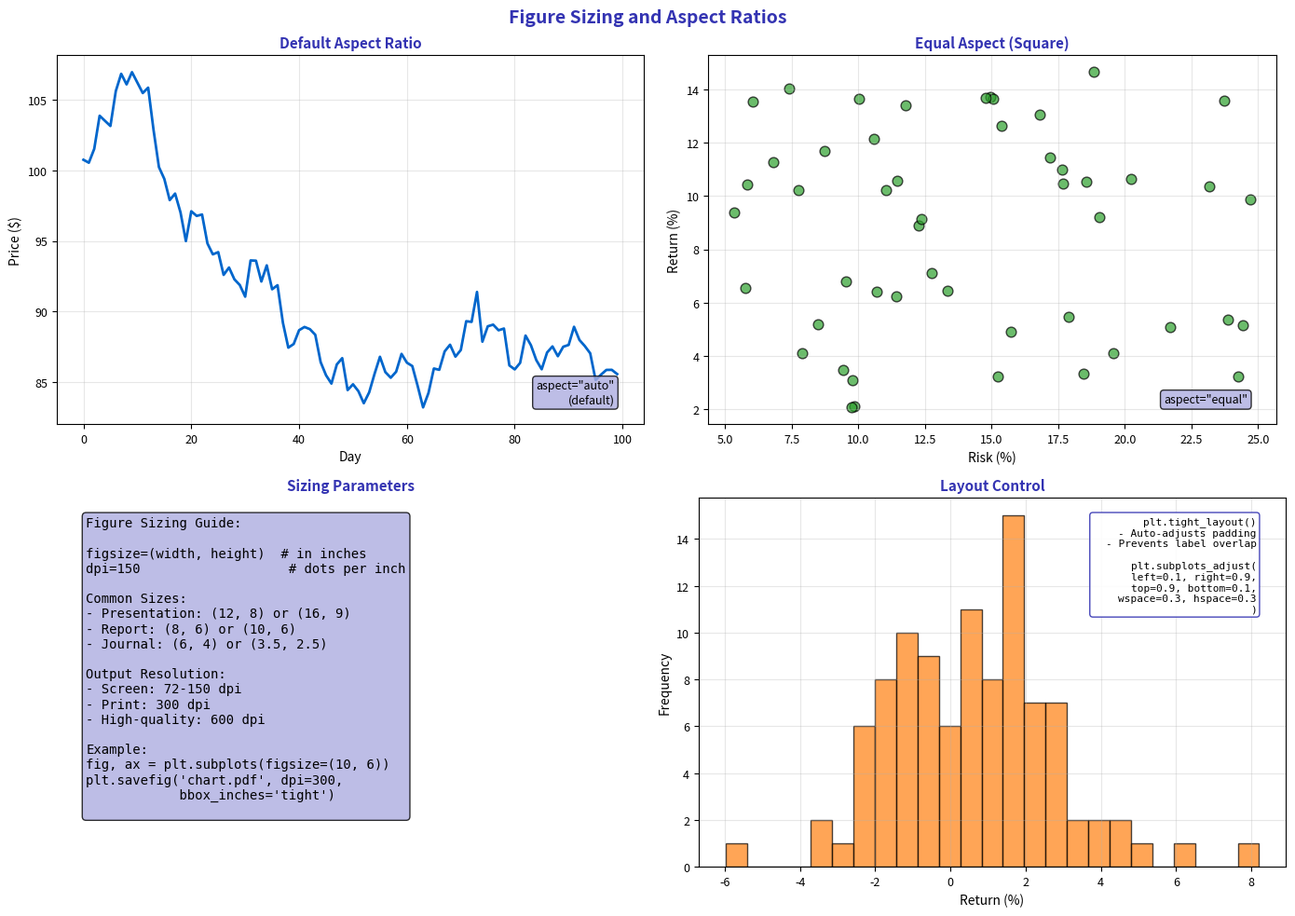

Python code for this plot: (Note: this script raises an exception after producing the figure.)
"""Figure Sizing - DPI, dimensions, and aspect ratios"""
import matplotlib.pyplot as plt
import numpy as np
from pathlib import Path

plt.rcParams.update({
    'font.size': 10,
    'axes.labelsize': 10,
    'axes.titlesize': 11,
    'xtick.labelsize': 9,
    'ytick.labelsize': 9,
    'legend.fontsize': 9,
    'figure.figsize': (10, 6),
    'figure.dpi': 150
})

MLPURPLE = '#3333B2'
MLLAVENDER = '#ADADE0'
MLBLUE = '#0066CC'
MLORANGE = '#FF7F0E'
MLGREEN = '#2CA02C'
MLRED = '#D62728'

np.random.seed(42)

fig, axes = plt.subplots(2, 2, figsize=(14, 10))
fig.suptitle('Figure Sizing and Aspect Ratios', fontsize=14, fontweight='bold', color=MLPURPLE)

# Generate sample data
days = 100
prices = 100 * np.exp(np.cumsum(np.random.randn(days) * 0.015))

# Plot 1: Standard aspect ratio
ax1 = axes[0, 0]
ax1.plot(prices, color=MLBLUE, linewidth=2)
ax1.set_title('Default Aspect Ratio', fontsize=11, fontweight='bold', color=MLPURPLE)
ax1.set_xlabel('Day', fontsize=10)
ax1.set_ylabel('Price ($)', fontsize=10)
ax1.grid(alpha=0.3)
ax1.text(0.95, 0.05, 'aspect="auto"\n(default)', transform=ax1.transAxes,
         ha='right', va='bottom', fontsize=9,
         bbox=dict(boxstyle='round', facecolor=MLLAVENDER, alpha=0.8))

# Plot 2: Equal aspect ratio
ax2 = axes[0, 1]
risk = np.random.uniform(5, 25, 50)
ret = np.random.uniform(2, 15, 50)
ax2.scatter(risk, ret, c=MLGREEN, s=60, alpha=0.7, edgecolors='black')
ax2.set_aspect('equal', adjustable='box')
ax2.set_title('Equal Aspect (Square)', fontsize=11, fontweight='bold', color=MLPURPLE)
ax2.set_xlabel('Risk (%)', fontsize=10)
ax2.set_ylabel('Return (%)', fontsize=10)
ax2.grid(alpha=0.3)
ax2.text(0.95, 0.05, 'aspect="equal"', transform=ax2.transAxes,
         ha='right', va='bottom', fontsize=9,
         bbox=dict(boxstyle='round', facecolor=MLLAVENDER, alpha=0.8))

# Plot 3: Sizing guide
ax3 = axes[1, 0]
ax3.axis('off')

sizing_text = '''Figure Sizing Guide:

figsize=(width, height)  # in inches
dpi=150                   # dots per inch

Common Sizes:
- Presentation: (12, 8) or (16, 9)
- Report: (8, 6) or (10, 6)
- Journal: (6, 4) or (3.5, 2.5)

Output Resolution:
- Screen: 72-150 dpi
- Print: 300 dpi
- High-quality: 600 dpi

Example:
fig, ax = plt.subplots(figsize=(10, 6))
plt.savefig('chart.pdf', dpi=300,
            bbox_inches='tight')
'''

ax3.text(0.05, 0.95, sizing_text, transform=ax3.transAxes, fontsize=10,
         verticalalignment='top', fontfamily='monospace',
         bbox=dict(boxstyle='round', facecolor=MLLAVENDER, alpha=0.8))
ax3.set_title('Sizing Parameters', fontsize=11, fontweight='bold', color=MLPURPLE)

# Plot 4: Tight layout demonstration
ax4 = axes[1, 1]

# Show different padding examples
returns = np.random.normal(0.5, 2, 100)
ax4.hist(returns, bins=25, color=MLORANGE, alpha=0.7, edgecolor='black')
ax4.set_title('Layout Control', fontsize=11, fontweight='bold', color=MLPURPLE)
ax4.set_xlabel('Return (%)', fontsize=10)
ax4.set_ylabel('Frequency', fontsize=10)
ax4.grid(alpha=0.3)

# Add annotation about tight_layout
layout_text = '''plt.tight_layout()
- Auto-adjusts padding
- Prevents label overlap

plt.subplots_adjust(
    left=0.1, right=0.9,
    top=0.9, bottom=0.1,
    wspace=0.3, hspace=0.3
)'''
ax4.text(0.95, 0.95, layout_text, transform=ax4.transAxes,
         ha='right', va='top', fontsize=8, fontfamily='monospace',
         bbox=dict(boxstyle='round', facecolor='white', edgecolor=MLPURPLE, alpha=0.9))

plt.tight_layout()
plt.savefig(Path(__file__).parent / 'chart.pdf', dpi=300, bbox_inches='tight')
plt.close()
